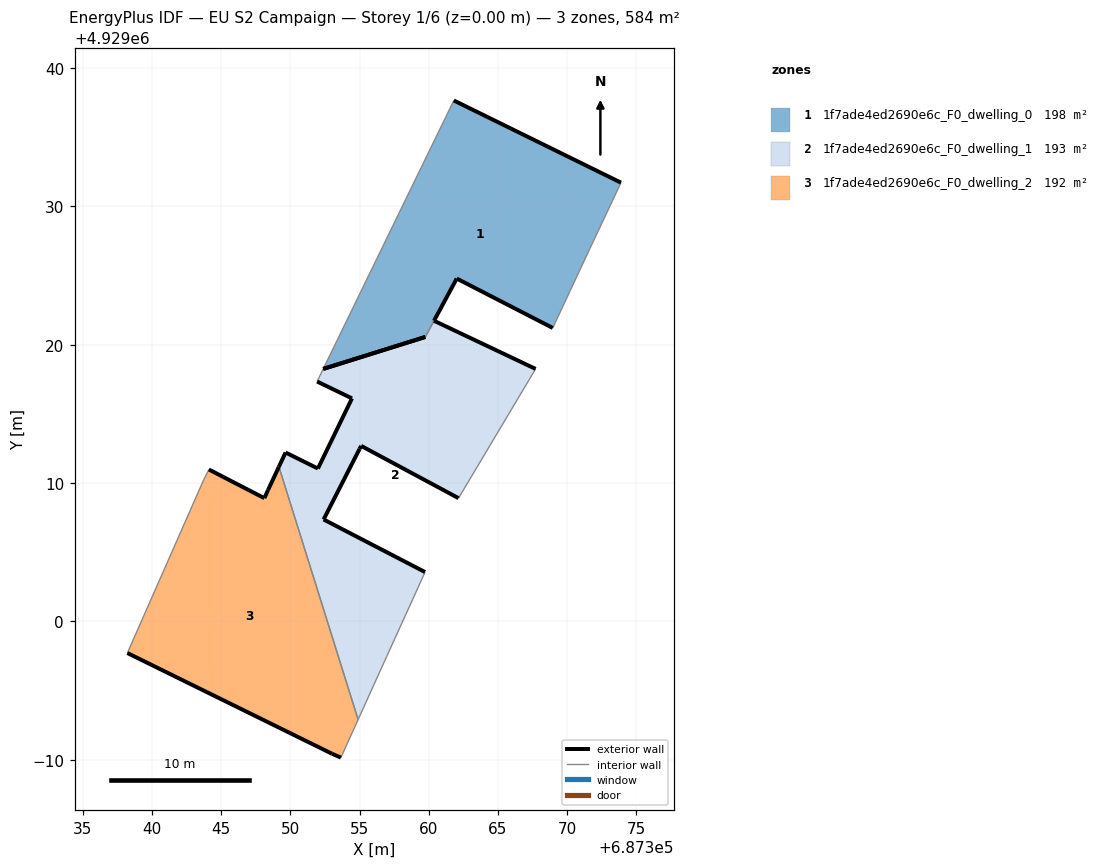
=== STOREY PLAN SPEC (per zone: floor XY polygon, exterior-wall plan segments, windows/doors) ===
zone 1: 1f7ade4ed2690e6c_F0_dwelling_0  (198.0 m²)
  floor: (687368.96, 4929021.21) (687371.65, 4929026.96) (687373.89, 4929031.71) (687361.81, 4929037.65) (687352.37, 4929018.25) (687359.75, 4929020.56) (687359.75, 4929020.56) (687360.38, 4929021.73) (687360.38, 4929021.74) (687362.02, 4929024.78)
  exterior wall: (687359.75, 4929020.56) – (687352.37, 4929018.25)  [7.7 m]
  exterior wall: (687361.81, 4929037.65) – (687373.89, 4929031.71)  [13.5 m]
  exterior wall: (687368.96, 4929021.21) – (687362.02, 4929024.78)  [7.8 m]
  exterior wall: (687362.02, 4929024.78) – (687360.38, 4929021.74)  [3.5 m]
  exterior wall: (687360.38, 4929021.74) – (687360.38, 4929021.73)  [0.0 m]
  exterior wall: (687359.75, 4929020.56) – (687359.75, 4929020.56)  [0.0 m]
  interior walls: 4
zone 2: 1f7ade4ed2690e6c_F0_dwelling_1  (193.2 m²)
  floor: (687356.95, 4928997.45) (687358.84, 4929001.60) (687359.73, 4929003.57) (687352.40, 4929007.37) (687355.00, 4929012.47) (687355.11, 4929012.69) (687362.15, 4929008.91) (687367.72, 4929018.25) (687360.38, 4929021.73) (687359.75, 4929020.56) (687352.37, 4929018.25) (687351.93, 4929017.34) (687354.45, 4929016.12) (687351.99, 4929011.05) (687349.65, 4929012.21) (687349.17, 4929011.18) (687354.90, 4928992.91)
  exterior wall: (687349.17, 4929011.18) – (687349.65, 4929012.21)  [1.1 m]
  exterior wall: (687349.65, 4929012.21) – (687351.99, 4929011.05)  [2.6 m]
  exterior wall: (687351.99, 4929011.05) – (687354.45, 4929016.12)  [5.6 m]
  exterior wall: (687354.45, 4929016.12) – (687351.93, 4929017.34)  [2.8 m]
  exterior wall: (687352.37, 4929018.25) – (687359.75, 4929020.56)  [7.7 m]
  exterior wall: (687360.38, 4929021.73) – (687367.72, 4929018.25)  [8.1 m]
  exterior wall: (687362.15, 4929008.91) – (687355.11, 4929012.69)  [8.0 m]
  exterior wall: (687355.11, 4929012.69) – (687355.00, 4929012.47)  [0.2 m]
  exterior wall: (687355.00, 4929012.47) – (687352.40, 4929007.37)  [5.7 m]
  exterior wall: (687352.40, 4929007.37) – (687359.73, 4929003.57)  [8.3 m]
  interior walls: 7
zone 3: 1f7ade4ed2690e6c_F0_dwelling_2  (192.3 m²)
  floor: (687353.65, 4928990.16) (687354.90, 4928992.91) (687349.17, 4929011.18) (687348.39, 4929009.51) (687348.12, 4929008.91) (687344.11, 4929010.98) (687343.75, 4929010.27) (687338.22, 4928997.72) (687353.01, 4928990.44)
  exterior wall: (687353.01, 4928990.44) – (687338.22, 4928997.72)  [16.5 m]
  exterior wall: (687344.11, 4929010.98) – (687348.12, 4929008.91)  [4.5 m]
  exterior wall: (687348.12, 4929008.91) – (687348.39, 4929009.51)  [0.7 m]
  exterior wall: (687348.39, 4929009.51) – (687349.17, 4929011.18)  [1.8 m]
  exterior wall: (687353.65, 4928990.16) – (687353.01, 4928990.44)  [0.7 m]
  interior walls: 4

=== DERIVED (storey summary) ===
Building: EU S2 Campaign
Storey: 1 of 6  (floor level z = 0.00 m)
Storey gross floor area: 583.6 m²
Zones on this storey: 3
  - 1f7ade4ed2690e6c_F0_dwelling_0: floor 198.0 m²; exterior wall 32.5 m (97.4 m²); WWR 0.0%
  - 1f7ade4ed2690e6c_F0_dwelling_1: floor 193.2 m²; exterior wall 50.3 m (150.8 m²); WWR 0.0%
  - 1f7ade4ed2690e6c_F0_dwelling_2: floor 192.3 m²; exterior wall 24.2 m (72.6 m²); WWR 0.0%
Zone adjacency (shared interzone walls):
  - 1f7ade4ed2690e6c_F0_dwelling_0 ↔ 1f7ade4ed2690e6c_F0_dwelling_1
  - 1f7ade4ed2690e6c_F0_dwelling_1 ↔ 1f7ade4ed2690e6c_F0_dwelling_2